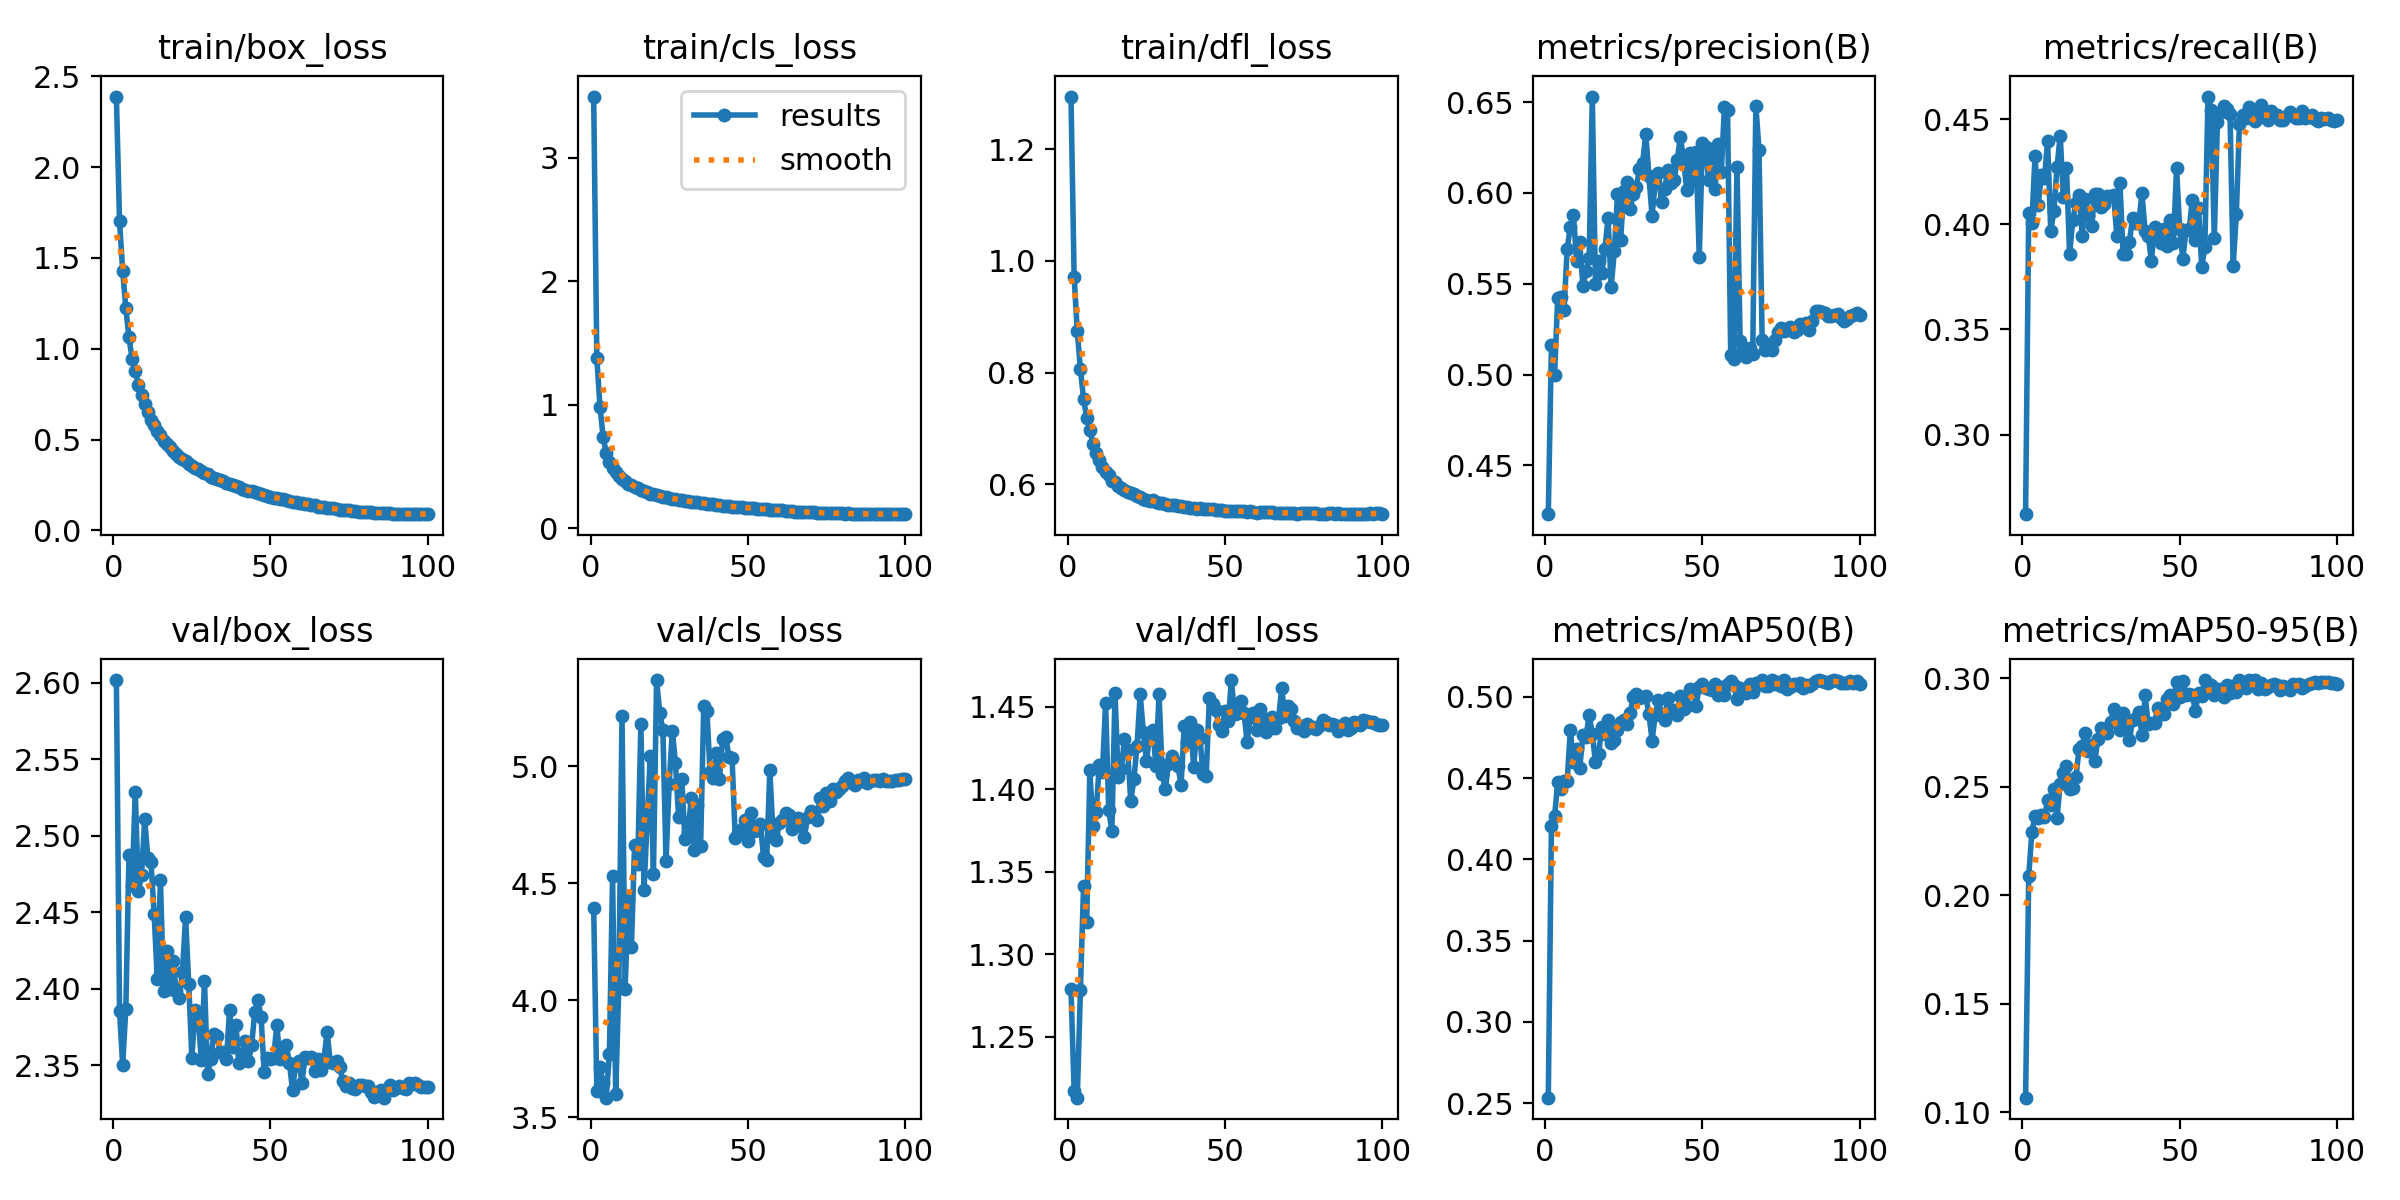

The table this chart was drawn from, first rows:
epoch, train/box_loss, train/cls_loss, train/dfl_loss, metrics/precision(B), metrics/recall(B), metrics/mAP50(B), metrics/mAP50-95(B), val/box_loss, val/cls_loss, val/dfl_loss, lr/pg0, lr/pg1, lr/pg2
1, 2.389, 3.495, 1.294, 0.4231, 0.2621, 0.2534, 0.1068, 2.602, 4.396, 1.279, 0.07339, 2.6616e-06, 2.6616e-06
2, 1.701, 1.377, 0.9718, 0.5164, 0.4051, 0.4203, 0.2091, 2.385, 3.612, 1.217, 0.04668, 5.3314e-06, 5.3314e-06
3, 1.43, 0.982, 0.8744, 0.4999, 0.4007, 0.4264, 0.2292, 2.35, 3.716, 1.213, 0.01997, 7.996e-06, 7.996e-06
4, 1.224, 0.739, 0.8058, 0.5422, 0.4325, 0.4477, 0.2367, 2.387, 3.647, 1.278, 9.978e-06, 9.978e-06, 9.978e-06
5, 1.062, 0.6062, 0.7533, 0.5426, 0.4091, 0.4434, 0.2359, 2.487, 3.583, 1.341, 9.9609e-06, 9.9609e-06, 9.9609e-06
6, 0.946, 0.5327, 0.7189, 0.5353, 0.4232, 0.4482, 0.237, 2.467, 3.77, 1.32, 9.939e-06, 9.939e-06, 9.939e-06
7, 0.8774, 0.4836, 0.6967, 0.5692, 0.4219, 0.448, 0.2362, 2.529, 4.53, 1.411, 9.9122e-06, 9.9122e-06, 9.9122e-06
8, 0.8026, 0.4544, 0.6732, 0.5813, 0.4395, 0.4794, 0.2439, 2.464, 3.6, 1.378, 9.8806e-06, 9.8806e-06, 9.8806e-06
9, 0.744, 0.4229, 0.6564, 0.588, 0.3967, 0.46, 0.2416, 2.474, 4.066, 1.386, 9.8443e-06, 9.8443e-06, 9.8443e-06
10, 0.6952, 0.3972, 0.6446, 0.5625, 0.4064, 0.468, 0.249, 2.511, 5.217, 1.415, 9.8032e-06, 9.8032e-06, 9.8032e-06
11, 0.6536, 0.3773, 0.6319, 0.5728, 0.4273, 0.456, 0.2357, 2.486, 4.05, 1.41, 9.7574e-06, 9.7574e-06, 9.7574e-06
12, 0.607, 0.353, 0.6224, 0.5488, 0.4422, 0.4765, 0.2515, 2.483, 4.433, 1.452, 9.707e-06, 9.707e-06, 9.707e-06
13, 0.5811, 0.3479, 0.6167, 0.5568, 0.4131, 0.4754, 0.2564, 2.449, 4.229, 1.387, 9.652e-06, 9.652e-06, 9.652e-06
14, 0.5468, 0.3327, 0.6066, 0.5644, 0.4267, 0.4889, 0.2595, 2.406, 4.663, 1.375, 9.5924e-06, 9.5924e-06, 9.5924e-06
15, 0.5257, 0.3227, 0.6049, 0.653, 0.3857, 0.4769, 0.2492, 2.471, 4.583, 1.458, 9.5283e-06, 9.5283e-06, 9.5283e-06
16, 0.4928, 0.3086, 0.5967, 0.5496, 0.402, 0.4598, 0.2497, 2.399, 5.181, 1.407, 9.4598e-06, 9.4598e-06, 9.4598e-06
17, 0.4761, 0.2998, 0.5943, 0.5624, 0.41, 0.4649, 0.2545, 2.425, 4.47, 1.412, 9.387e-06, 9.387e-06, 9.387e-06
18, 0.4564, 0.29, 0.5907, 0.5561, 0.414, 0.4816, 0.2675, 2.4, 4.767, 1.43, 9.3098e-06, 9.3098e-06, 9.3098e-06
19, 0.4379, 0.2792, 0.5864, 0.5692, 0.3945, 0.477, 0.2691, 2.418, 5.046, 1.424, 9.2285e-06, 9.2285e-06, 9.2285e-06
20, 0.4188, 0.2733, 0.5846, 0.5861, 0.4122, 0.4856, 0.2749, 2.399, 4.542, 1.393, 9.143e-06, 9.143e-06, 9.143e-06
21, 0.4027, 0.2663, 0.582, 0.5484, 0.4038, 0.4714, 0.2666, 2.394, 5.37, 1.406, 9.0535e-06, 9.0535e-06, 9.0535e-06
22, 0.3951, 0.2628, 0.5796, 0.568, 0.3992, 0.4736, 0.2693, 2.411, 5.231, 1.426, 8.96e-06, 8.96e-06, 8.96e-06
23, 0.3801, 0.2528, 0.5767, 0.5992, 0.4144, 0.4795, 0.2619, 2.447, 5.155, 1.458, 8.8627e-06, 8.8627e-06, 8.8627e-06
24, 0.3659, 0.2502, 0.574, 0.5743, 0.4144, 0.4843, 0.272, 2.403, 4.597, 1.435, 8.7616e-06, 8.7616e-06, 8.7616e-06
25, 0.3553, 0.2428, 0.5726, 0.6008, 0.4084, 0.4861, 0.2771, 2.355, 4.923, 1.417, 8.6568e-06, 8.6568e-06, 8.6568e-06
26, 0.3406, 0.2389, 0.5709, 0.6062, 0.4096, 0.4833, 0.2754, 2.386, 5.153, 1.433, 8.5484e-06, 8.5484e-06, 8.5484e-06
27, 0.3378, 0.2391, 0.5713, 0.591, 0.4135, 0.49, 0.2748, 2.382, 5.014, 1.436, 8.4366e-06, 8.4366e-06, 8.4366e-06
28, 0.3241, 0.2293, 0.5689, 0.5996, 0.4136, 0.4997, 0.2801, 2.353, 4.783, 1.414, 8.3215e-06, 8.3215e-06, 8.3215e-06
29, 0.3152, 0.2271, 0.5674, 0.6032, 0.4139, 0.5015, 0.2859, 2.405, 4.946, 1.458, 8.2031e-06, 8.2031e-06, 8.2031e-06
30, 0.3081, 0.2218, 0.5664, 0.6132, 0.3945, 0.4994, 0.2839, 2.344, 4.688, 1.409, 8.0816e-06, 8.0816e-06, 8.0816e-06
31, 0.2955, 0.2154, 0.5643, 0.6166, 0.4197, 0.4999, 0.2763, 2.354, 4.719, 1.4, 7.9571e-06, 7.9571e-06, 7.9571e-06
32, 0.286, 0.2118, 0.5634, 0.6327, 0.3857, 0.5005, 0.2842, 2.371, 4.863, 1.415, 7.8297e-06, 7.8297e-06, 7.8297e-06
33, 0.283, 0.2086, 0.5635, 0.6092, 0.3857, 0.4896, 0.2787, 2.369, 4.642, 1.42, 7.6996e-06, 7.6996e-06, 7.6996e-06
34, 0.2766, 0.208, 0.5632, 0.5873, 0.3914, 0.473, 0.2715, 2.359, 4.836, 1.417, 7.5668e-06, 7.5668e-06, 7.5668e-06
35, 0.269, 0.2046, 0.5622, 0.6058, 0.4029, 0.4889, 0.2807, 2.358, 4.661, 1.414, 7.4316e-06, 7.4316e-06, 7.4316e-06
36, 0.2593, 0.1993, 0.5609, 0.6108, 0.4007, 0.498, 0.282, 2.354, 5.26, 1.403, 7.294e-06, 7.294e-06, 7.294e-06
37, 0.2539, 0.1976, 0.5594, 0.5949, 0.4007, 0.4897, 0.2844, 2.386, 5.238, 1.438, 7.1542e-06, 7.1542e-06, 7.1542e-06
38, 0.2505, 0.1947, 0.5599, 0.6019, 0.4148, 0.4855, 0.2738, 2.362, 4.976, 1.429, 7.0123e-06, 7.0123e-06, 7.0123e-06
39, 0.2439, 0.1926, 0.5587, 0.6124, 0.3967, 0.4992, 0.2923, 2.377, 4.952, 1.441, 6.8685e-06, 6.8685e-06, 6.8685e-06
40, 0.2387, 0.1895, 0.5576, 0.6052, 0.3945, 0.4909, 0.2788, 2.351, 5.057, 1.413, 6.7228e-06, 6.7228e-06, 6.7228e-06
41, 0.2286, 0.1858, 0.5565, 0.6068, 0.3826, 0.4922, 0.2796, 2.356, 4.946, 1.436, 6.5755e-06, 6.5755e-06, 6.5755e-06
42, 0.2233, 0.1825, 0.5574, 0.6182, 0.3987, 0.4886, 0.2793, 2.366, 5.118, 1.431, 6.4267e-06, 6.4267e-06, 6.4267e-06
43, 0.2185, 0.1789, 0.5565, 0.6306, 0.3945, 0.5007, 0.2863, 2.353, 5.125, 1.409, 6.2765e-06, 6.2765e-06, 6.2765e-06
44, 0.2155, 0.1768, 0.5569, 0.6188, 0.391, 0.4927, 0.2836, 2.363, 5.042, 1.408, 6.1252e-06, 6.1252e-06, 6.1252e-06
45, 0.2089, 0.1741, 0.5554, 0.6017, 0.3976, 0.4944, 0.2837, 2.385, 5.036, 1.455, 5.9727e-06, 5.9727e-06, 5.9727e-06
46, 0.2027, 0.1719, 0.5553, 0.622, 0.3897, 0.5048, 0.2904, 2.392, 4.696, 1.452, 5.8193e-06, 5.8193e-06, 5.8193e-06
47, 0.1996, 0.1701, 0.5541, 0.6065, 0.402, 0.5045, 0.2923, 2.382, 4.716, 1.448, 5.6652e-06, 5.6652e-06, 5.6652e-06
48, 0.195, 0.1673, 0.554, 0.6225, 0.391, 0.4947, 0.2881, 2.345, 4.733, 1.439, 5.5104e-06, 5.5104e-06, 5.5104e-06
49, 0.191, 0.1653, 0.5537, 0.5646, 0.4267, 0.5061, 0.2985, 2.355, 4.771, 1.435, 5.3552e-06, 5.3552e-06, 5.3552e-06
50, 0.1848, 0.1643, 0.5527, 0.6276, 0.3976, 0.508, 0.2914, 2.354, 4.682, 1.448, 5.1997e-06, 5.1997e-06, 5.1997e-06
51, 0.18, 0.1609, 0.5529, 0.6254, 0.3835, 0.5053, 0.299, 2.355, 4.801, 1.441, 5.0441e-06, 5.0441e-06, 5.0441e-06
52, 0.1795, 0.1597, 0.5526, 0.6069, 0.3972, 0.505, 0.2924, 2.376, 4.724, 1.466, 4.8884e-06, 4.8884e-06, 4.8884e-06
53, 0.1742, 0.1579, 0.5523, 0.624, 0.3972, 0.5045, 0.2926, 2.354, 4.73, 1.446, 4.7329e-06, 4.7329e-06, 4.7329e-06
54, 0.1719, 0.1574, 0.552, 0.6022, 0.4117, 0.508, 0.2924, 2.357, 4.753, 1.446, 4.5777e-06, 4.5777e-06, 4.5777e-06
55, 0.1657, 0.1536, 0.5521, 0.6272, 0.3923, 0.5012, 0.285, 2.363, 4.615, 1.453, 4.4229e-06, 4.4229e-06, 4.4229e-06
56, 0.1631, 0.1527, 0.5524, 0.6113, 0.4078, 0.5063, 0.2932, 2.352, 4.6, 1.446, 4.2688e-06, 4.2688e-06, 4.2688e-06
57, 0.1578, 0.1485, 0.5508, 0.6471, 0.3795, 0.5011, 0.2922, 2.334, 4.983, 1.429, 4.1154e-06, 4.1154e-06, 4.1154e-06
58, 0.1547, 0.1469, 0.5521, 0.6457, 0.3892, 0.5081, 0.2992, 2.351, 4.718, 1.444, 3.9629e-06, 3.9629e-06, 3.9629e-06
59, 0.1528, 0.1458, 0.5515, 0.5105, 0.4607, 0.5095, 0.2967, 2.353, 4.686, 1.446, 3.8116e-06, 3.8116e-06, 3.8116e-06
60, 0.1486, 0.1435, 0.5497, 0.5087, 0.4541, 0.5071, 0.2971, 2.338, 4.76, 1.436, 3.6614e-06, 3.6614e-06, 3.6614e-06
... 40 more rows
